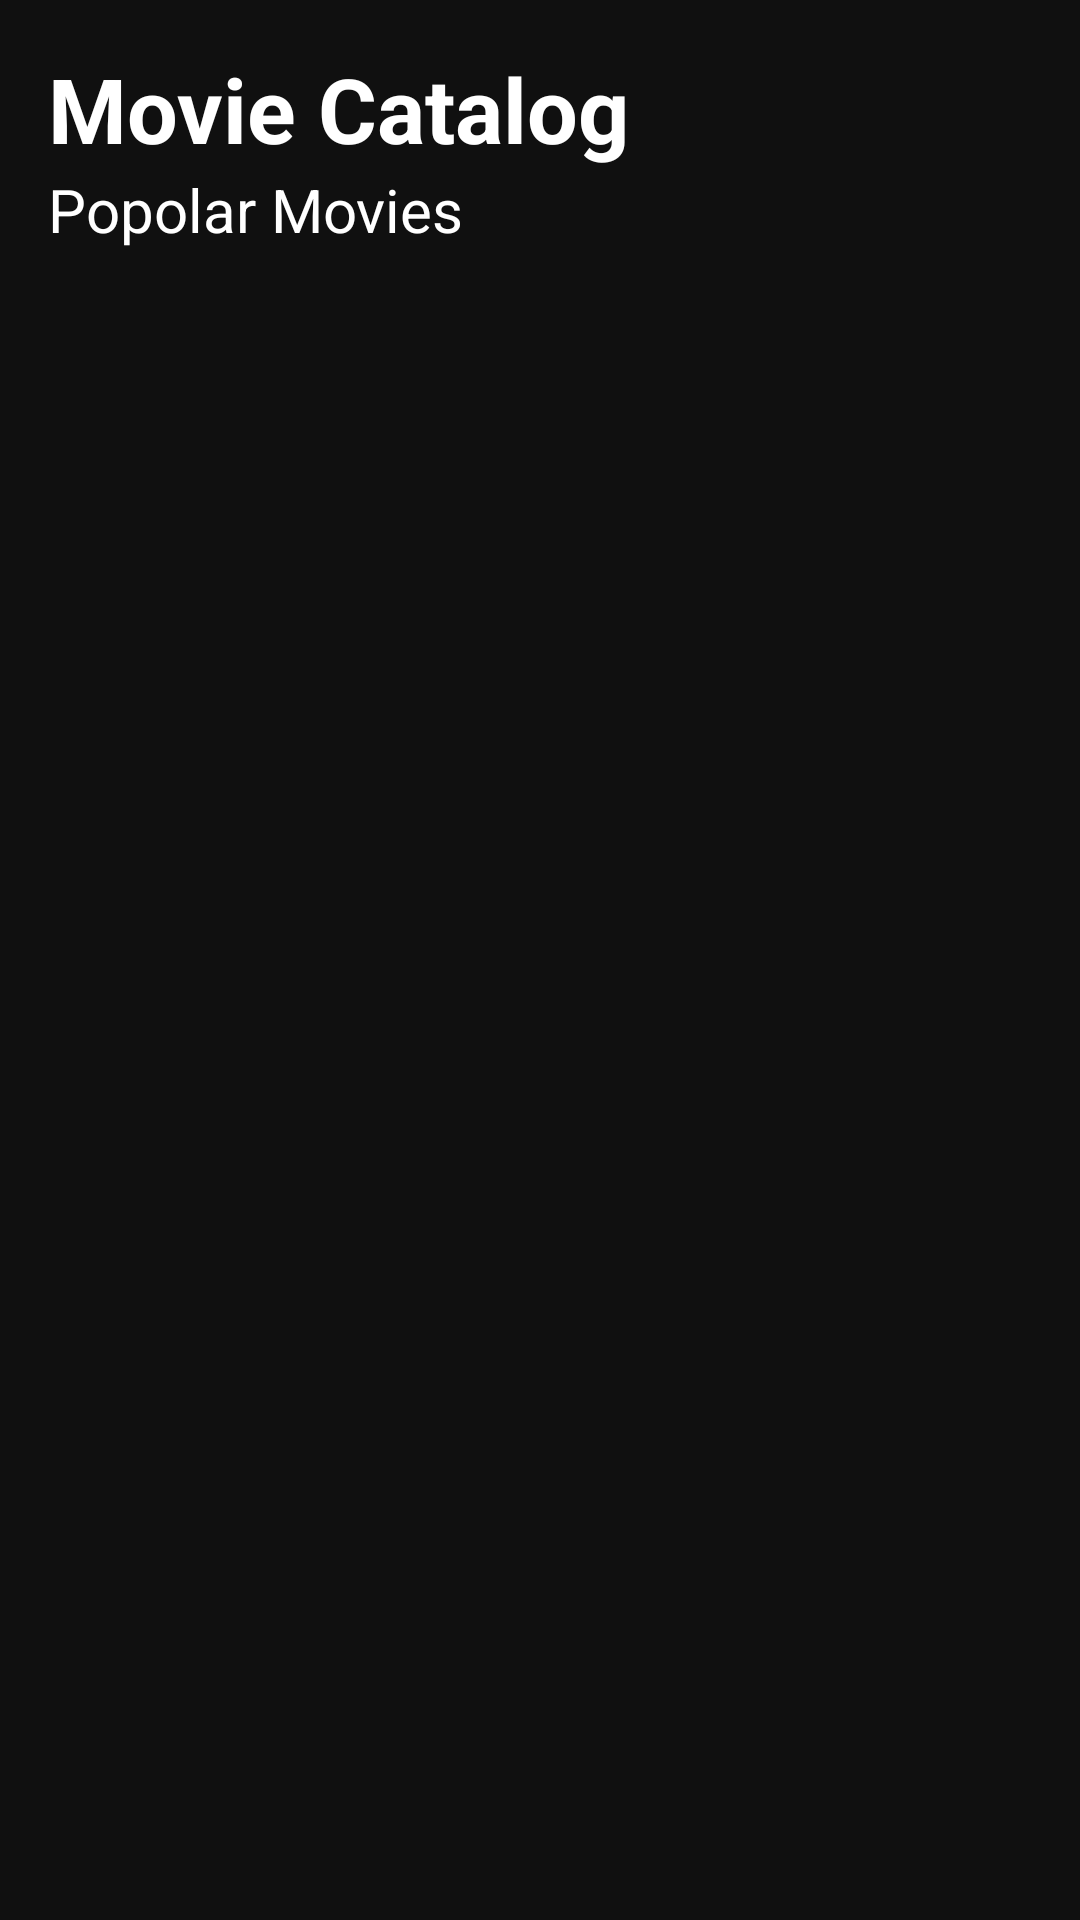

Android layout source for this screen:
<!-- AndroidManifest.xml: application theme Theme.Catalago -->
<!-- res/layout/activity_main.xml -->
<?xml version="1.0" encoding="utf-8"?>
<androidx.constraintlayout.widget.ConstraintLayout xmlns:android="http://schemas.android.com/apk/res/android"
    xmlns:app="http://schemas.android.com/apk/res-auto"
    xmlns:tools="http://schemas.android.com/tools"
    android:layout_width="match_parent"
    android:layout_height="match_parent"
    android:background="@color/pale_black"
    tools:context=".MainActivity" >

    <androidx.core.widget.NestedScrollView
        android:layout_width="match_parent"
        android:layout_height="match_parent"
        android:fillViewport="true"
        app:layout_constraintBottom_toBottomOf="parent"
        app:layout_constraintEnd_toEndOf="parent"
        app:layout_constraintStart_toStartOf="parent"
        app:layout_constraintTop_toTopOf="parent">

        <LinearLayout
            android:layout_width="match_parent"
            android:layout_height="wrap_content"
            android:orientation="vertical" >

            <TextView
                android:id="@+id/textView"
                android:layout_width="match_parent"
                android:layout_height="wrap_content"
                android:layout_marginLeft="16dp"
                android:layout_marginTop="16dp"
                android:text="Movie Catalog"
                android:textColor="@color/white"
                android:textSize="30sp"
                android:textStyle="bold" />

            <TextView
                android:id="@+id/textView2"
                android:layout_width="match_parent"
                android:layout_height="wrap_content"
                android:layout_marginLeft="16dp"
                android:text="Popolar Movies"
                android:textColor="@color/white"
                android:textSize="20sp"
                android:textStyle="normal" />

            <androidx.recyclerview.widget.RecyclerView
                android:id="@+id/rv_movies_list"
                android:layout_width="match_parent"
                android:layout_height="match_parent"
                android:layout_marginTop="16dp" />
        </LinearLayout>
    </androidx.core.widget.NestedScrollView>
</androidx.constraintlayout.widget.ConstraintLayout>
<!-- resources referenced by this layout -->
<resources>
  <color name="pale_black">#101010</color>
  <color name="white">#FFFFFF</color>
  <style name="Theme.Catalago" parent="Theme.MaterialComponents.DayNight.NoActionBar">
          
          <item name="colorPrimary">@color/pale_black</item>
          <item name="colorPrimaryVariant">@color/dark_grey</item>
          <item name="colorOnPrimary">@color/white</item>
          
          <item name="colorSecondary">@color/pale_black</item>
          <item name="colorSecondaryVariant">@color/dark_grey</item>
          <item name="colorOnSecondary">@color/white</item>
          
          <item name="android:statusBarColor" tools:targetApi="l">?attr/colorPrimaryVariant</item>
          
      </style>
  <color name="dark_grey">#202020</color>
</resources>
